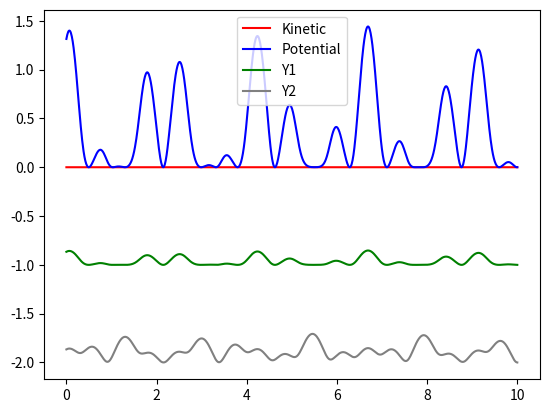

The script that saved this image:
import numpy as np
from numpy import sin, cos, pi
from scipy.integrate import solve_ivp

G = 9.81

class DoublePendulum():
    def __init__(self, M1=1, L1=1, M2=1, L2=1):
        self.M1 = M1
        self.L1 = L1
        self.M2 = M2
        self.L2 = L2

    def __call__(self, t, y):
        #return derivative of y
        theta1, omega1, theta2, omega2 = y
        thetaD = theta2 - theta1
        f = [omega1, 
        (self.M2 * self.L1 * omega1**2 * sin(thetaD) * cos(thetaD) 
        + self.M2 * G * sin(theta2)*cos(thetaD) 
        + self.M2*self.L2*omega2**2 * sin(thetaD) 
        - (self.M1 + self.M2)*G*sin(theta1)) / ((self.M1 + self.M2) * self.L1 - self.M2*self.L1*cos(thetaD)**2), 
        omega2, 
        (-self.M2 * self.L2 * omega2**2 * np.sin(thetaD) * np.cos(thetaD) 
        + (self.M1 + self.M2) * G * np.sin(theta1) * np.cos(thetaD) 
        - (self.M1 + self.M2) * self.L1 * omega1**2 * np.sin(thetaD) 
        - (self.M1 + self.M2) * G * np.sin(theta2)) / ((self.M1 + self.M2) * self.L2 - self.M2 * self.L1 * np.cos(thetaD)**2)]
        return f
    
    def solve(self, y0, T, dt, angles="rad"):
        self.angles = angles
        if angles == 'deg':
            y0 = y0*(pi/180)

        t = (0, T)
        time = T/dt
        time = np.linspace(0, T, int(time))
        sol = solve_ivp(self.__call__, t, y0, t_eval=time, method = "Radau")

        self.solution_t = np.array(sol.t)
        self.solution_theta1 = np.array(sol.y[0])
        self.solution_omega1 = np.array(sol.y[1])
        self.solution_theta2 = np.array(sol.y[2])
        self.solution_omega2 = np.array(sol.y[3])

        self.x1 = self.L1 * sin(self.solution_theta1)
        self.y1 = -self.L1 * cos(self.solution_theta1)
        self.x2 = self.x1 + self.L2 * sin(self.solution_theta2)
        self.y2 = self.y1 -self.L2 * cos(self.solution_theta2)

    @property
    def x_1(self):
        return self.x1

    @property
    def y_1(self):
        return self.y1
    
    @property
    def x_2(self):
        return self.x2

    @property
    def y_2(self):
        return self.y2

    @property
    def t(self):
        return self.solution_t

    @property
    def theta(self):
        return self.solution_theta1
    
    @property
    def theta2(self):
        return self.solution_theta2

    @property
    def omega1(self):
        return self.solution_omega1
    
    @property
    def omega2(self):
        return self.solution_omega2

    @property
    def vx1(self):
        return np.gradient(self.x_1)
    
    @property
    def vx2(self):
        return np.gradient(self.x_2)

    @property
    def vy1(self):
        return np.gradient(self.y_1)

    @property
    def vy2(self):
        return np.gradient(self.y_2)

    @property
    def potential(self):
        p_1 = self.M1 * G * (self.y_1 + self.L1)
        p_2 = self.M2 * G * (self.y_2 + self.L1 + self.L2)
        return p_1, p_2
    
    @property
    def kinetic(self):
        k_1 = 0.5 * self.M1 * (self.vx1**2 + self.vy1**2)
        k_2 = 0.5 * self.M2 * (self.vx2**2 + self.vy2**2)
        return k_1, k_2

if __name__ == "__main__":
    import matplotlib.pyplot as plt
    ODE = DoublePendulum(1, 1, 1, 1)
    ODE.solve([pi/6, pi/6, 0,  0], 10, 0.01)
    plt.plot(ODE.t, ODE.kinetic[0], color = "red", label = "Kinetic")
    plt.plot(ODE.t, ODE.potential[0], color = "blue", label = "Potential")
    plt.plot(ODE.t, ODE.y_1, color = "green", label = "Y1")
    plt.plot(ODE.t, ODE.y_2, color = "grey", label = "Y2")


    plt.legend()
    plt.show()